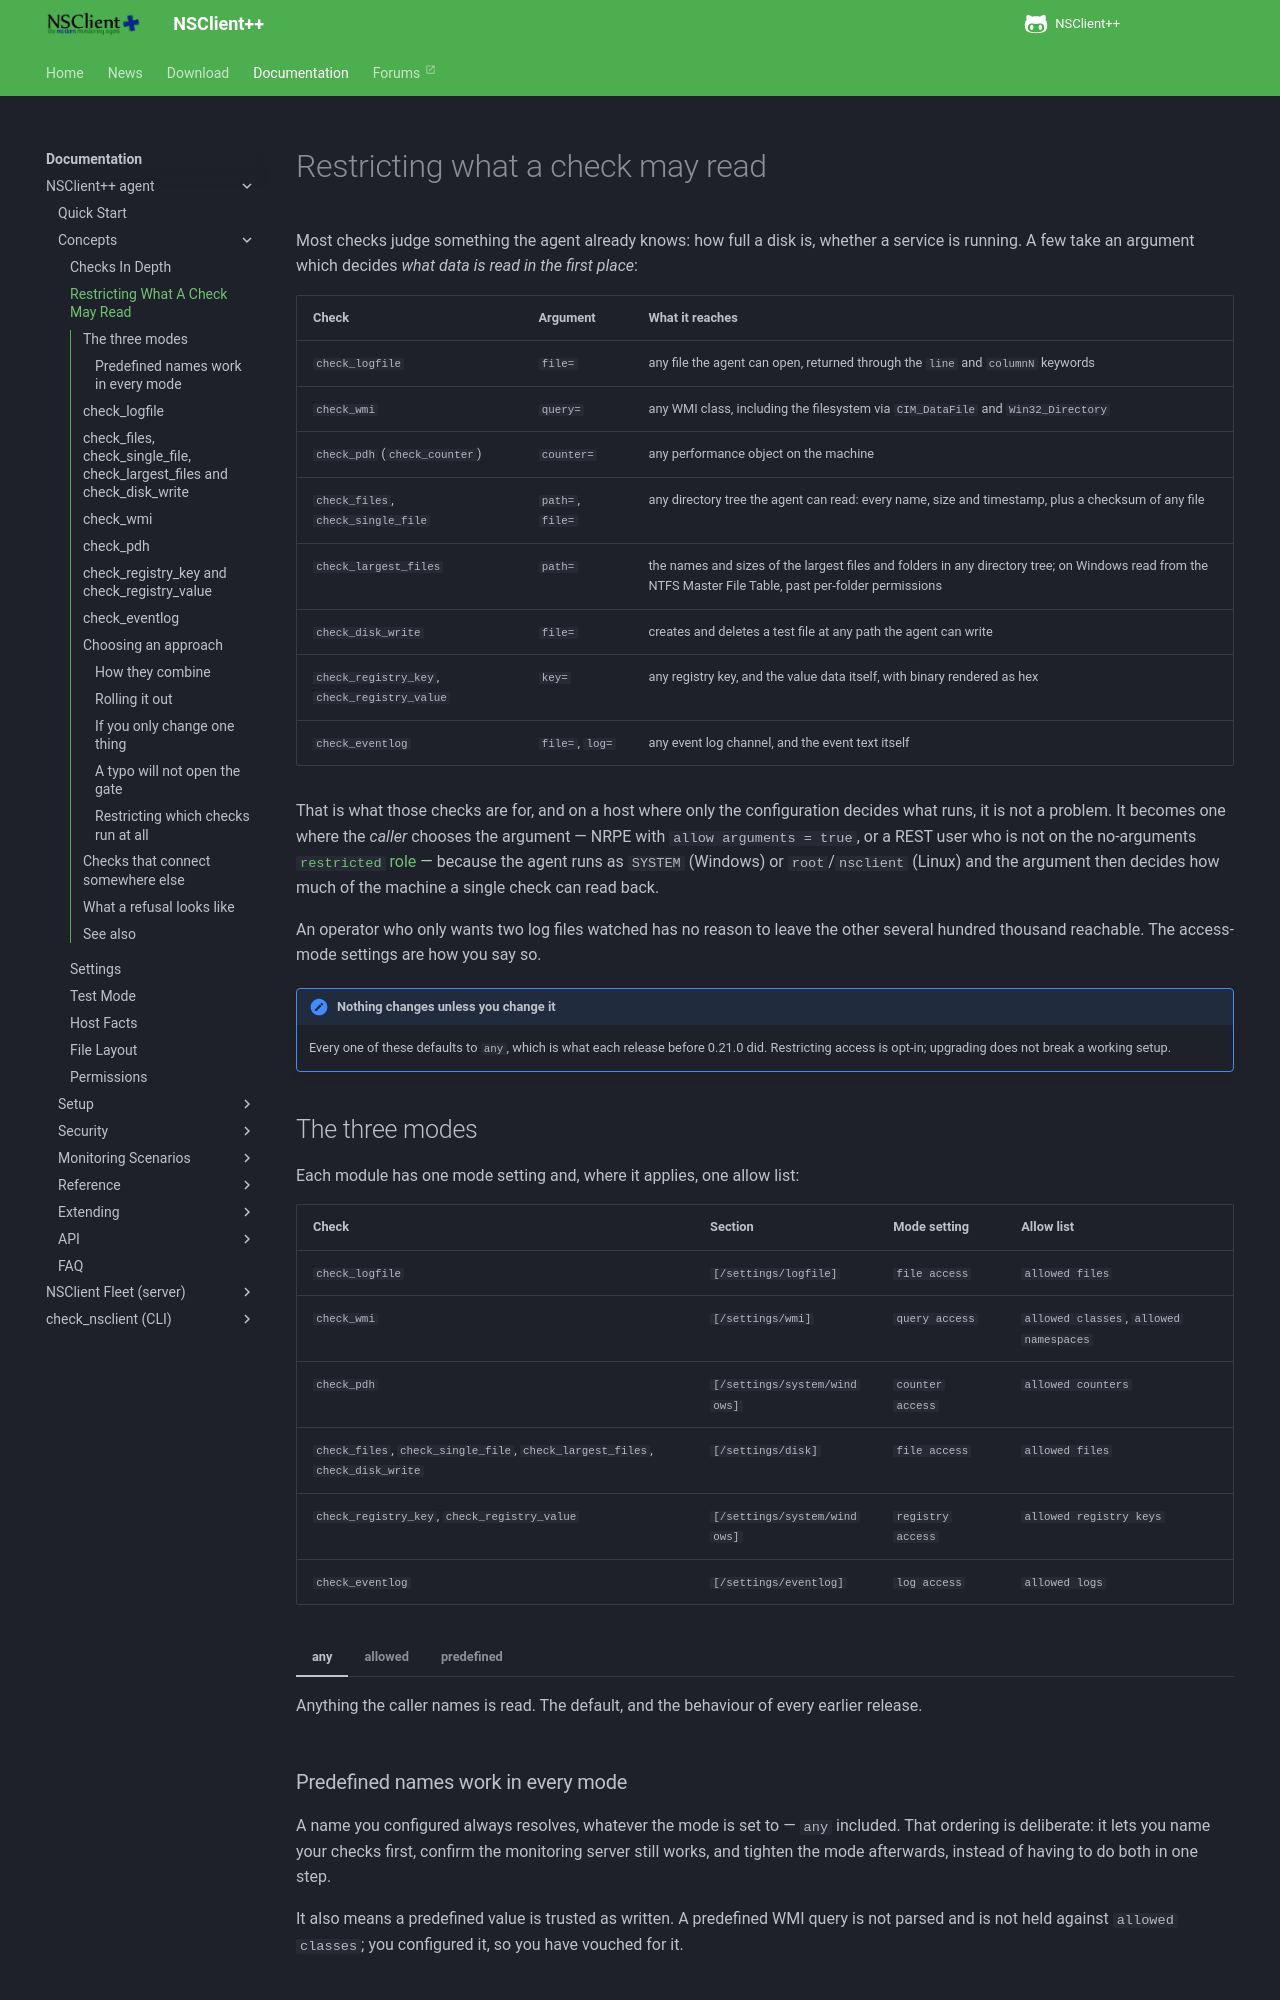

repository: mickem/www.nsclient.org · page: docs/concepts/check-access/index.html · generator: mkdocs

# Restricting what a check may read

Most checks judge something the agent already knows: how full a disk is, whether
a service is running. A few take an argument which decides *what data is read in
the first place*:

| Check | Argument | What it reaches |
|-------|----------|-----------------|
| `check_logfile` | `file=` | any file the agent can open, returned through the `line` and `columnN` keywords |
| `check_wmi` | `query=` | any WMI class, including the filesystem via `CIM_DataFile` and `Win32_Directory` |
| `check_pdh` (`check_counter`) | `counter=` | any performance object on the machine |
| `check_files`, `check_single_file` | `path=`, `file=` | any directory tree the agent can read: every name, size and timestamp, plus a checksum of any file |
| `check_largest_files` | `path=` | the names and sizes of the largest files and folders in any directory tree; on Windows read from the NTFS Master File Table, past per-folder permissions |
| `check_disk_write` | `file=` | creates and deletes a test file at any path the agent can write |
| `check_registry_key`, `check_registry_value` | `key=` | any registry key, and the value data itself, with binary rendered as hex |
| `check_eventlog` | `file=`, `log=` | any event log channel, and the event text itself |

That is what those checks are for, and on a host where only the configuration
decides what runs, it is not a problem. It becomes one where the *caller*
chooses the argument — NRPE with `allow arguments = true`, or a REST user who
is not on the no-arguments [`restricted` role](../setup/securing.md#adding-a-dedicated-user) —
because the agent runs as `SYSTEM` (Windows) or `root`/`nsclient` (Linux) and
the argument then decides how much of the machine a single check can read back.

An operator who only wants two log files watched has no reason to leave the
other several hundred thousand reachable. The access-mode settings are how you
say so.

!!! note "Nothing changes unless you change it"

    Every one of these defaults to `any`, which is what each release before
    0.21.0 did. Restricting access is opt-in; upgrading does not break a
    working setup.

## The three modes

Each module has one mode setting and, where it applies, one allow list:

| Check | Section | Mode setting | Allow list |
|-------|---------|--------------|------------|
| `check_logfile` | `[/settings/logfile]` | `file access` | `allowed files` |
| `check_wmi` | `[/settings/wmi]` | `query access` | `allowed classes`, `allowed namespaces` |
| `check_pdh` | `[/settings/system/windows]` | `counter access` | `allowed counters` |
| `check_files`, `check_single_file`, `check_largest_files`, `check_disk_write` | `[/settings/disk]` | `file access` | `allowed files` |
| `check_registry_key`, `check_registry_value` | `[/settings/system/windows]` | `registry access` | `allowed registry keys` |
| `check_eventlog` | `[/settings/eventlog]` | `log access` | `allowed logs` |

=== "any"

    Anything the caller names is read. The default, and the behaviour of every
    earlier release.

=== "allowed"

    Only values matching the allow list are read. Everything else is refused
    with a message naming what was rejected — never what the list contains.

    **This mode is experimental.** It works by parsing what the caller sent —
    resolving a path, extracting the class from a query, matching a pattern —
    and every such parser is a place where the gate and the operating system
    can disagree about what a string means. The known ways of making them
    disagree are closed and tested, but the surface is inherently wider than
    a lookup of a name you wrote yourself. Where the data behind a check is
    sensitive, use `predefined`.

=== "predefined"

    Only names *you* defined in configuration are accepted. A raw path, query or
    counter path from the caller is refused outright. This is the tightest
    setting, and the one to reach for when the monitoring server should be able
    to run your checks and nothing else. It is also the secure option: nothing
    the caller sends is parsed or matched, only looked up, so there is no
    string for a caller to craft.

### Predefined names work in every mode

A name you configured always resolves, whatever the mode is set to — `any`
included. That ordering is deliberate: it lets you name your checks first,
confirm the monitoring server still works, and tighten the mode afterwards,
instead of having to do both in one step.

It also means a predefined value is trusted as written. A predefined WMI query
is not parsed and is not held against `allowed classes`; you configured it, so
you have vouched for it.
